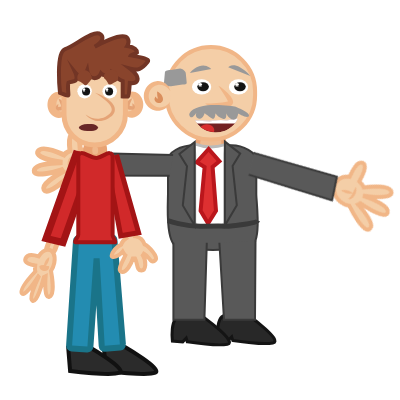
t = 0.00 s
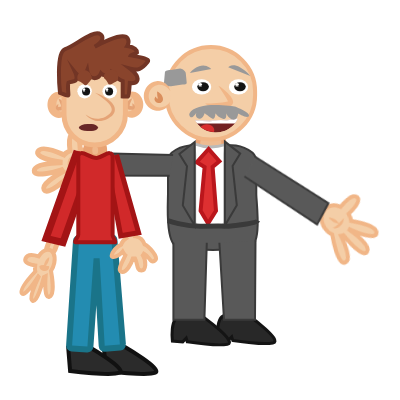
t = 1.36 s
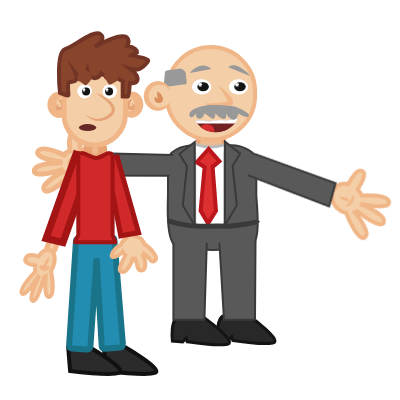
t = 2.68 s
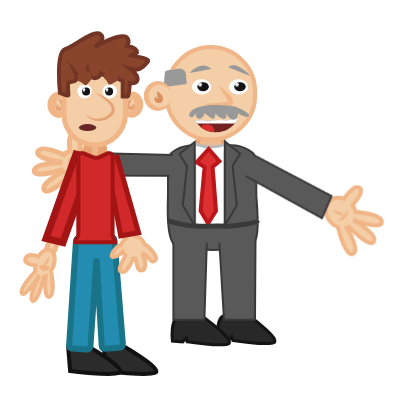
t = 3.98 s
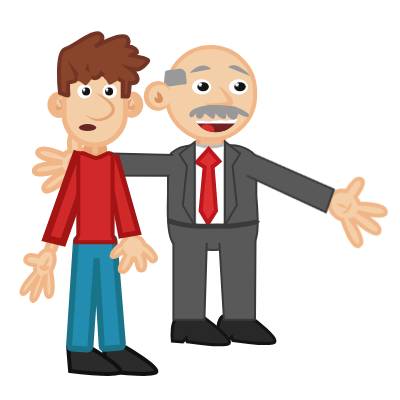
t = 5.36 s
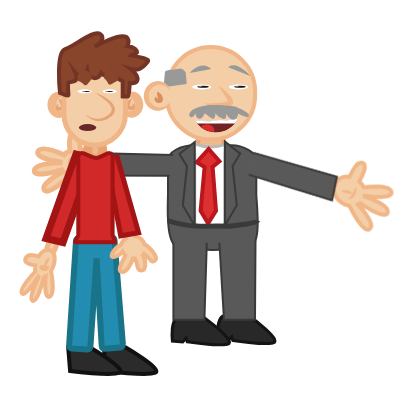
t = 6.00 s

The animated SVG that drew these frames (rendered in a browser with its animation timeline set to each time). Animation: 9 CSS @keyframes rules; one cycle of 8.00 s, repeats indefinitely.

<svg width="400" height="400" xmlns="http://www.w3.org/2000/svg" xmlns:xlink="http://www.w3.org/1999/xlink">
 <style type="text/css">.st0{fill:#F2F3F4;}
	.st1{fill:#BFD3C9;stroke:#91BCA6;stroke-width:6;stroke-miterlimit:10;}
	.st2{fill:#8C8B98;stroke:#77768C;stroke-width:7;stroke-miterlimit:10;}
	.st3{fill:#C9E3E8;stroke:#9DD1DE;stroke-width:6;stroke-miterlimit:10;}
	.st4{fill:#FEFEFD;}
	.st5{fill:#C0784C;stroke:#AA5B30;stroke-width:4;stroke-miterlimit:10;}
	.st6{fill:none;stroke:#4F4D52;stroke-width:11;stroke-miterlimit:10;}
	.st7{fill:#F9F9F9;}
	.st8{fill:#B0D8DD;stroke:#86C2CC;stroke-width:4;stroke-miterlimit:10;}
	.st9{fill:#EEBB91;stroke:#E9A475;stroke-width:3;stroke-miterlimit:10;}
	.st10{fill:#F4CEA7;stroke:#F1B687;stroke-width:3;stroke-miterlimit:10;}
	.st11{fill:#544544;stroke:#423434;stroke-width:4;stroke-miterlimit:10;}
	.st12{fill:#1D8484;stroke:#18706D;stroke-width:4;stroke-miterlimit:10;}
	.st13{fill:#969E9C;}
	.st14{fill:#124745;stroke:#0D2D2B;stroke-width:4;stroke-miterlimit:10;}
	.st15{fill:#212121;}
	.st16{fill:#9F5A37;stroke:#844428;stroke-width:4;stroke-miterlimit:10;}
	.st17{fill:#4A5055;stroke:#393E42;stroke-width:6;stroke-miterlimit:10;}
	.st18{fill:#969E9C;stroke:#7A7A7A;stroke-width:3;stroke-miterlimit:10;}
	.st19{fill:#303030;stroke:#212121;stroke-width:3;stroke-miterlimit:10;}
	.st20{fill:#DBAD2C;stroke:#BF921F;stroke-width:4;stroke-miterlimit:10;}
	.st21{fill:#AD3431;stroke:#892121;stroke-width:4;stroke-miterlimit:10;}
	.st22{fill:#7C4B31;stroke:#6C3B24;stroke-width:4;stroke-miterlimit:10;}
	.st23{fill:#28719A;stroke:#1D5A87;stroke-width:4;stroke-miterlimit:10;}
	.st24{fill:#185666;stroke:#134E51;stroke-width:4;stroke-miterlimit:10;}
	.st25{fill:#E4E1DF;stroke:#B7B7B7;stroke-width:5;stroke-miterlimit:10;}
	.st26{fill:#BCB0A4;stroke:#92867A;stroke-width:3;stroke-miterlimit:10;}
	.st27{fill:#EEBB91;stroke:#E9A475;stroke-width:5;stroke-miterlimit:10;}
	.st28{fill:#F4CEA7;stroke:#F1B687;stroke-width:4;stroke-miterlimit:10;}
	.st29{fill:#F4CEA7;}
	.st30{fill:#F1B687;}
	.st31{fill:#999999;}
	.st32{fill:#DB8F5D;}
	.st33{fill:#595959;stroke:#3A3A3A;stroke-width:2;stroke-miterlimit:10;}
	.st34{fill:#FFFFFF;stroke:#BABABA;stroke-width:3;stroke-miterlimit:10;}
	.st35{fill:#DD3031;stroke:#BA161C;stroke-width:4;stroke-miterlimit:10;}
	.st36{fill:none;stroke:#3A3A3A;stroke-width:5;stroke-miterlimit:10;}
	.st37{fill:#282828;stroke:#141414;stroke-width:3;stroke-miterlimit:10;}
	.st38{display:none;}
	.st39{display:inline;}
	.st40{fill:#F4CEA7;stroke:#F1B687;stroke-width:5;stroke-miterlimit:10;}
	.st41{display:inline;fill:#595959;stroke:#3A3A3A;stroke-width:5;stroke-miterlimit:10;}
	.st42{clip-path:url(#SVGID_2_);fill:#722021;}
	.st43{clip-path:url(#SVGID_4_);fill:#D82D2E;}
	.st44{clip-path:url(#SVGID_6_);fill:#FFFFFF;}
	.st45{clip-path:url(#SVGID_8_);fill:#722021;}
	.st46{clip-path:url(#SVGID_10_);fill:#D82D2E;}
	.st47{clip-path:url(#SVGID_12_);fill:#FFFFFF;}
	.st48{fill:#FFFFFF;}
	.st49{fill:#141414;}
	.st50{fill:#2B2B2B;stroke:#111111;stroke-width:4;stroke-miterlimit:10;}
	.st51{fill:#238CB1;stroke:#1A7489;stroke-width:6;stroke-miterlimit:10;}
	.st52{fill:#D1292A;stroke:#A31415;stroke-width:7;stroke-miterlimit:10;}
	.st53{fill:#D1292A;stroke:#A31415;stroke-width:5;stroke-miterlimit:10;}
	.st54{fill:#E5A376;}
	.st55{fill:#EFB88C;stroke:#E9A373;stroke-width:9;stroke-miterlimit:10;}
	.st56{fill:#89442C;stroke:#723525;stroke-width:4;stroke-miterlimit:10;}
	.st57{clip-path:url(#SVGID_14_);fill:#682727;}
	.st58{clip-path:url(#SVGID_16_);fill:#FFFFFF;}
	.st59{clip-path:url(#SVGID_18_);fill:#B21E22;}
	.st60{fill:#D1292A;stroke:#A31415;stroke-width:4;stroke-miterlimit:10;}
	.st61{display:none;fill:#F4CEA7;stroke:#F1B687;stroke-width:7;stroke-miterlimit:10;}
	.st62{display:none;fill:#D1292A;stroke:#A31415;stroke-width:10;stroke-miterlimit:10;}
	.st63{fill:#89442C;}
	.st64{fill:#682727;}
	    #back{
    animation : slide 8s ease-in-out
    }
    @keyframes slide{
    0%{
    transform : translateX(0)
    }
    100%{
    transform : translateX(-400px)
    }
    }
    /*#closed_mouth2{
    animation : zoom1 linear 8s infinite
    }
    @keyframes zoom1{
    0%,20%{
    visibility : hidden
    }
    21%,30%{
    visibility : visible
    }
    41%,50%{
    visible : hidden
    }
    51%,60%{
    visible : visible
    }
    61%,100%{
    visibility : hidden
    }
    }
    #closed_mouth1{
    animation : zoom2 linear 8s infinite
    }
    @keyframes zoom2{
    0%,52%{
    visibility : hidden
    }
    62%,75%{
    visibility : visible
    }
    76%,89%{
    visibility : hidden
    }
    90%,100%{
    visibility : visible
    }
    }*/
    #closed_mouth1{
    animation : talk linear 8s infinite;
    
    }
    @keyframes talk{
    0%,10%{
    visibility : hidden
    }
    12%,15%{
    visibility : visible;
    
    }
    16%,18%{
     visibility : hidden;
    
    }
    20%,22%{
     visibility : visible;
    
    }
    24%,26%{
     visibility : hidden;
     
    }
    28%,30%{
     visibility : visible;
    
    }
    32%,34%{
    visibility : hidden;
    
    }
    36%,38%{
     visibility : visible;
    
    }
    40%,42%{
    visibility : hidden;
    
    }
     44%,46%{
    visibility : visible;
    
    }
     48%,50%{
    visibility : hidden;
    
    }
    52%,54%{
    visibility : visible;
    
    }
    56%,58%{
    visibility : hidden;
    
    }
    60%,62%{
    visibility : visible;
    
    }
    64%,100%{
    visibility : hidden;
    
    }
    }
    #closed_mouth{
    animation : fade 8s linear infinite
    }
    @keyframes fade{
    0%,20%{
    visibility : visible
    }
    22%,100%{
    visibility : hidden
    }
    }
    #closed_mouth2{
   
    }
    #mouth2{
    animation : tomove 8s linear infinite
    }
    @keyframes tomove{
    0%,3%{
    visibility : visible
    }
    9%,12%{
    visibility : hidden
    }
    15%,18%{
    visibility : visible
    }
    21%,24%{
    visibility : hidden
    }
    27%,31%{
    visibility : visible
    }
    34%,37%{
    visibility : hidden
    }
    40%,43%{
    visibility : visible
    }
    46%,49%{
    visibility : hidden
    }
    52%,55%{
    visibility : visible
    }
    58%,61%{
    visibility : hidden
    }
    64%,67%{
    visibility : visible
    }
    70%,73%{
    visibility : hidden
    }
    76%,79%{
    visibility : visible
    }
    82%,100%{
    visibility : hidden
    }
    }
    #left-arm{
    animation : wave1 1.5s linear alternate infinite;
    transform-origin:0% 0%;
    transform-box:fill-box;
    }
    @keyframes wave1{
      0%{transform:translateY(2px) rotateZ(-30deg)}
       100%{transform:translateY(2px) rotateZ(-12deg)}
    
   
    }
    #left-arm-up{
    animation : point1 8s ease-in-out infinite;
    }
    @keyframes point1{
    0%,100%{
    visibility : hidden
    }
    
    }
    #eyes_2,#eyes1{
    animation : blink 8s linear infinite;
    
    }
    #eyes3,#eyes4{
    animation : blink 8s linear infinite;
    
    }
     @keyframes blink{
    0%,5%{
    visibility : visible
    }
    8%,12%{
     visibility : hidden
    }
    
    16%,70%{
    visibility : visible
    }
    73%,77%{
    visibility : hidden
    }
    80%,100%{
    visibility : visible
    }
    }</style>
 <g>
  <title>Layer 1</title>
  <g id="boss">
   <path id="svg_116" d="m216.4,150.5l-11.1,0c-4.2,0 -7.6,-3.4 -7.6,-7.6l0,0c0,-4.2 3.4,-7.6 7.6,-7.6l11.1,0c4.2,0 7.6,3.4 7.6,7.6l0,0c0,4.2 -3.4,7.6 -7.6,7.6z" class="st27"/>
   <path id="svg_117" d="m210.9,139.6l0,0c-24.3,0 -44.2,-19.9 -44.2,-44.2l0,-4.1c0,-24.3 19.9,-44.2 44.2,-44.2l0,0c24.3,0 44.2,19.9 44.2,44.2l0,4.1c0,24.3 -19.9,44.2 -44.2,44.2z" class="st28"/>
   <g id="svg_118">
    <path id="svg_119" d="m218.4,85.7c0,0 15.9,15.3 11.5,17.7c-4.4,2.3 -23,1.6 -24.6,0" class="st29"/>
    <path id="svg_120" d="m218.4,85.7c3.5,2 6.7,4.6 9.5,7.5c1.4,1.5 2.8,3 3.9,5c0.3,0.5 0.6,1 0.8,1.6s0.5,1.3 0.5,2.3c0,0.3 0,0.5 -0.1,0.8s-0.2,0.6 -0.3,0.9c-0.3,0.6 -0.8,1.2 -1.3,1.6c-0.1,0.1 -0.3,0.2 -0.4,0.3l-0.3,0.1c-0.2,0.1 -0.3,0.2 -0.5,0.2c-0.3,0.1 -0.6,0.2 -0.9,0.3c-2.3,0.6 -4.3,0.8 -6.4,0.8c-2,0 -4.1,0 -6.1,-0.3c-2,-0.2 -4,-0.5 -6,-1c-1,-0.3 -2,-0.5 -2.9,-0.9s-2,-0.7 -2.7,-1.5c0.5,0.2 1,0.2 1.4,0.2c0.5,0 1,0 1.5,0l2.9,-0.2l5.8,-0.5c1.9,-0.2 3.8,-0.3 5.7,-0.5c0.9,-0.1 1.9,-0.2 2.8,-0.4c0.9,-0.1 1.8,-0.3 2.5,-0.5c0.2,0 0.3,-0.1 0.5,-0.2c0.1,0 0.1,-0.1 0.2,-0.1l0.1,0l-0.1,0c-0.1,0.1 -0.3,0.3 -0.4,0.5c0,0.1 -0.1,0.2 -0.1,0.2s0,0 0,0.1c0,0 0,-0.3 -0.1,-0.6c-0.1,-0.3 -0.3,-0.7 -0.4,-1.1c-0.7,-1.5 -1.8,-3.1 -2.8,-4.7c-1.9,-3.2 -4.2,-6.4 -6.3,-9.9z" class="st30"/>
   </g>
   <path id="svg_121" d="m182.5,84.5l-11.5,1.7c-2.4,0 -7.1,-0.8 -7.1,-2.7l1,-11c0,-1.9 3.8,-2.5 6.1,-2.5l9.1,-1.4c2.4,0 5.7,2.9 5.7,4.8l0.9,9c0.1,1.9 -1.8,2.1 -4.2,2.1z" class="st31"/>
   <g id="svg_122">
    <g id="svg_123">
     <g id="svg_124">
      <path id="svg_125" d="m170.4,91.2c-1.9,-4.8 -6.4,-8.1 -11.7,-8.1c-7,0 -12.6,5.8 -12.6,13s5.6,13 12.6,13c4.9,0 9.1,-2.9 11.2,-7.1" class="st29"/>
      <path id="svg_126" d="m170.4,91.2c-1.6,-2.5 -3.7,-4.4 -6.1,-5.4c-2.4,-1 -5,-1.2 -7.4,-0.6c-2.3,0.6 -4.4,2 -5.8,3.9c-1.4,1.9 -2.3,4.2 -2.4,6.5c-0.3,4.7 2.7,9.5 7.3,11.1c2.3,0.9 4.9,0.9 7.4,0.1s4.8,-2.5 6.6,-4.9c-0.4,1.4 -1.1,2.8 -2,4s-2.1,2.3 -3.5,3.1c-2.8,1.6 -6.2,2.2 -9.5,1.5s-6.3,-2.7 -8.3,-5.5c-1,-1.4 -1.8,-2.9 -2.3,-4.6c-0.5,-1.6 -0.7,-3.4 -0.6,-5.1c0.1,-3.4 1.5,-6.8 3.7,-9.4s5.4,-4.3 8.8,-4.7c3.3,-0.5 6.7,0.4 9.3,2.3c2.4,2.1 4.2,4.8 4.8,7.7z" class="st30"/>
     </g>
     <g id="svg_127">
      <path id="svg_128" d="m157.1,91.5c1.7,0.6 2.9,1.6 3.9,2.8c0.5,0.6 1,1.3 1.3,2.1c0.4,0.8 0.7,1.6 0.7,2.9c0,0.7 -0.2,1.6 -0.9,2.5c-0.4,0.4 -0.9,0.8 -1.3,1c-0.3,0.1 -0.4,0.2 -0.7,0.2c-0.2,0.1 -0.4,0.1 -0.6,0.1c-0.2,0 -0.4,0 -0.5,0l-0.4,-0.1c-0.3,0 -0.5,-0.1 -0.8,-0.1c-0.3,-0.1 -0.5,-0.2 -0.8,-0.3c-0.3,-0.1 -0.5,-0.3 -0.8,-0.4c-0.3,-0.2 -0.5,-0.4 -0.7,-0.6c-0.2,-0.3 -0.4,-0.5 -0.6,-0.8c-0.3,-0.6 -0.4,-1.2 -0.4,-1.7s0.1,-1 0.4,-1.4c0.2,-0.4 0.5,-0.8 0.8,-1.1c0.4,0.8 0.7,1.5 1.2,1.8s0.7,0.2 1,0.2c0.1,0 0.1,0 0.2,-0.1c0.1,0 0.2,0 0.3,-0.1c0.1,0 0.2,-0.1 0.3,-0.1l0.2,0l0,0c0,0 0,0 -0.1,0c0,0 0,0 -0.1,0s-0.3,0.2 -0.5,0.3c-0.3,0.4 -0.3,0.6 -0.3,0.5s-0.1,-0.7 -0.2,-1.3l-0.4,-1.9c0,-1.2 -0.2,-2.6 -0.2,-4.4z" class="st32"/>
     </g>
    </g>
   </g>
   <g id="svg_129">
    <path id="svg_130" d="m248.2,247.3c0,0 -23.3,2.6 -35.4,2.6s-33.4,-2.6 -33.4,-2.6c-14.7,0 -11.4,-45.3 -11.4,-53.7l0,-33.1c0,-8.4 12.1,-15.2 26.8,-15.2c4.8,0 9.4,2.4 14.2,2.4c6.8,0 13.7,-2.4 20.5,-2.4c1.6,-0.1 10.5,-0.3 18.9,4.5c4.9,2.8 7.9,6.6 7.9,10.8l0,33.1c-0.1,8.3 6.6,53.6 -8.1,53.6z" class="st33"/>
    <path id="svg_131" d="m220.5,225.6l-21.5,0c-2.4,0 -4.3,-1.9 -4.3,-4.2l0,-67.4c0,-2.3 -1.8,-9.9 0.6,-9.9c3,1.1 8.9,2.7 14.7,2.9c6.1,0.2 12,-1.4 15.2,-2.4c0.5,0.7 0,3 0,4.5c0,1.7 -0.3,3.8 -0.3,4.9l0,67.5c0,2.2 -2,4.1 -4.4,4.1z" class="st34"/>
    <polygon id="svg_132" points="208.60000610351562,149 196.6999969482422,162.20001220703125 204.60000610351562,167.10000610351562 200.60000610351562,210.79998779296875 208.10000610351562,223.39999389648438 216,210.79998779296875 212.60000610351562,166.89999389648438 219.39999389648438,161.29998779296875 " class="st35"/>
    <polygon id="svg_133" points="194.6999969482422,142 179.39999389648438,154 187,166.29998779296875 182.8000030517578,205.39999389648438 194.6999969482422,225.60000610351562 " class="st33"/>
    <polygon id="svg_134" points="224.89999389648438,141.60000610351562 240.1999969482422,153.60000610351562 232.60000610351562,166 236.8000030517578,205.29998779296875 224.89999389648438,225.60000610351562 " class="st33"/>
    <path id="svg_135" d="m168,220.6c0,0 16.4,6.1 34.5,5.6s26.1,0 26.1,0s27.8,-2.4 29.2,-5.6" class="st36"/>
   </g>
   <path id="svg_136" d="m249.7,316.2c0,0 33.9,24.8 23.2,26.7s-40.1,-2.5 -40.1,-2.5l-1.1,-3.6l-3.5,3.7l-10.3,-0.9c0,0 -2.8,-23.9 7.9,-24.4s23.9,1 23.9,1z" class="st37"/>
   <path id="svg_137" d="m204.2,317.6c0,0 33.9,24.8 23.2,26.7c-10.7,1.9 -40.1,-2.5 -40.1,-2.5l-1.1,-3.6l-3.5,3.7l-10.3,-0.9c0,0 -2.8,-23.9 7.9,-24.4c10.7,-0.5 23.9,1 23.9,1z" class="st37"/>
   <polyline id="svg_138" points="206.8000030517578,242.70001220703125 204.39999389648438,319.79998779296875 173.39999389648438,319.79998779296875 173.39999389648438,242.70001220703125 " class="st33"/>
   <g id="svg_139">
    <polyline id="svg_140" points="255.5,240.60000610351562 255,319.79998779296875 224,319.79998779296875 219.39999389648438,242.70001220703125 " class="st33"/>
   </g>
   <g id="left-arm">
    <g id="svg_141">
     <path id="svg_142" d="m341.8,277.2c5.2,-4.5 -6,-18.7 -11.8,-25.4c0.2,-0.2 0.3,-0.4 0.5,-0.6c7.1,5.6 22.3,16.7 24.9,10.1c2.6,-6.5 -13.8,-14.5 -21.7,-17.9c0.3,-2.4 0,-4.9 -0.8,-7.4c5.7,-3.2 15.4,-9.6 12.2,-14.3c-3.3,-4.9 -13.5,1.9 -18.3,5.5c-3.8,-3 -8.7,-4.2 -13.1,-2.6c-7.2,2.6 -10.5,11.4 -7.3,19.8c1.2,3.2 3.2,5.9 5.7,7.8c-0.4,5 -1.9,31.6 6.2,30.2c6.7,-1.1 3.9,-18.1 2,-26.9c0.8,0.1 1.7,0 2.5,-0.1c3.6,7.5 13.4,26.6 19,21.8z" class="st28"/>
     <g id="svg_143">
      <path id="svg_144" d="m327.4,239.1c-0.4,1.4 -1.1,2.6 -1.9,3.7c-0.9,1.1 -1.9,2 -3.1,2.8s-2.6,1.3 -4.1,1.4s-3.2,-0.4 -4,-1.6c1.5,0 2.5,-0.2 3.6,-0.7c1,-0.4 2,-1 3,-1.6l3.1,-2c1,-0.7 2.1,-1.4 3.4,-2z" class="st30"/>
     </g>
     <g id="svg_145">
      <path id="svg_146" d="m312.7,234.7c1.1,0.2 2.1,0.7 2.9,1.2c0.9,0.5 1.6,1.2 2.4,1.8c0.7,0.7 1.3,1.5 1.9,2.3c0.5,0.9 1,1.8 1.3,2.9c-1.1,-0.2 -2.1,-0.7 -2.9,-1.2c-0.9,-0.5 -1.6,-1.2 -2.3,-1.8c-0.7,-0.7 -1.3,-1.5 -1.9,-2.3c-0.7,-0.8 -1.2,-1.7 -1.4,-2.9z" class="st30"/>
     </g>
    </g>
    <polyline id="svg_147" points="255.60000610351562,158.39999389648438 315.79998779296875,220.70001220703125 299.79998779296875,238.79998779296875 240.5,174.89999389648438 " class="st33"/>
   </g>
   <g id="left-arm-up">
    <g id="svg_148">
     <path id="svg_149" d="m397.4,191.3c0.9,-6.8 -16.8,-10.1 -25.6,-11.3c0,-0.3 0,-0.5 0,-0.8c9,-0.5 27.8,-2.1 25.4,-8.8c-2.3,-6.6 -19.9,-1.8 -28.1,0.8c-1.4,-2 -3.2,-3.7 -5.5,-5c2.2,-6.2 5.3,-17.4 -0.2,-18.8c-5.7,-1.5 -8.9,10.3 -10.1,16.2c-4.8,0.2 -9.3,2.6 -11.6,6.7c-3.7,6.7 -0.4,15.5 7.6,19.7c3,1.6 6.3,2.3 9.4,2.1c3,4 19.4,25 24.6,18.6c4.3,-5.2 -9,-16.2 -16.2,-21.5c0.7,-0.5 1.3,-1.1 1.8,-1.7c7.5,3.2 27.4,11.1 28.5,3.8z" class="st28"/>
     <g id="svg_150">
      <path id="svg_151" d="m361.4,172.2c0.6,1.3 0.9,2.7 1,4c0,1.4 -0.1,2.8 -0.5,4.1c-0.4,1.4 -1.1,2.7 -2.2,3.8c-1.1,1.1 -2.7,1.8 -4.1,1.4c1.1,-1 1.7,-1.8 2.2,-2.9c0.5,-1 0.8,-2.1 1.2,-3.2l1,-3.5c0.5,-1.2 0.9,-2.4 1.4,-3.7z" class="st30"/>
     </g>
     <g id="svg_152">
      <path id="svg_153" d="m347.5,178.5c1,-0.6 2,-0.9 3,-1c1,-0.2 2,-0.2 3,-0.2c1,0.1 2,0.3 2.9,0.5c1,0.3 1.9,0.7 2.9,1.3c-1,0.6 -2,0.9 -3,1c-1,0.2 -2,0.2 -2.9,0.2c-1,-0.1 -2,-0.3 -2.9,-0.5c-1.1,-0.2 -2.1,-0.5 -3,-1.3z" class="st30"/>
     </g>
    </g>
    <polyline id="svg_154" points="254.3000030517578,158.79998779296875 340.6000061035156,166 340.5,190.10000610351562 253.8000030517578,181.10000610351562 " class="st33"/>
   </g>
   <g class="st38" id="right-arm1_1_">
    <g id="svg_155" class="st39">
     <path id="svg_156" d="m-2.4,108.8c3.3,-7.5 25.1,-0.8 35.6,3c0.2,-0.3 0.3,-0.5 0.5,-0.8c-9.7,-5.6 -29.3,-17.9 -22.4,-23.4c6.9,-5.4 23.2,9.5 30.5,16.8c2.8,-1.2 5.9,-1.9 9.3,-2c1.6,-7.5 5.5,-20.6 12.4,-19c7.3,1.7 3.2,15.6 0.8,22.2c5.2,3 8.6,7.9 8.4,13.4c-0.2,9 -9.7,16 -21.1,15.8c-4.4,-0.1 -8.5,-1.2 -11.8,-3.2c-5.9,2.4 -37.6,14.5 -39.2,5c-1.3,-7.8 20.4,-11.4 31.9,-12.7c-0.4,-0.9 -0.7,-1.8 -0.9,-2.8c-10.4,-1 -37.5,-4.3 -34,-12.3z" class="st40"/>
     <g id="svg_157">
      <path id="svg_158" d="m49.7,109.7c0.2,2 0,3.6 -0.2,5.1s-0.6,2.8 -0.9,4.1l-1,3.5c-0.3,1.1 -0.6,2.3 -0.2,4.3c-1,0 -2,-0.5 -2.7,-1.1c-0.8,-0.7 -1.4,-1.6 -1.7,-2.6c-0.7,-2 -0.6,-4 -0.1,-5.7s1.3,-3.3 2.5,-4.6c1.1,-1.3 2.4,-2.5 4.3,-3z" class="st30"/>
     </g>
     <g id="svg_159">
      <path id="svg_160" d="m61,124.2c-1.6,0.6 -3,0.7 -4.3,0.6s-2.5,-0.4 -3.6,-0.9s-2.2,-1.2 -3.1,-2.1c-0.9,-0.9 -1.8,-2 -2.4,-3.7c1.6,-0.6 3,-0.7 4.3,-0.6s2.5,0.4 3.6,0.9s2.2,1.2 3.1,2.1c0.9,0.9 1.7,2 2.4,3.7z" class="st30"/>
     </g>
    </g>
    <polyline id="svg_161" points="176.8000030517578,156.79998779296875 76.69999694824219,115.20001220703125 61.20000076293945,139.89999389648438 162.8000030517578,179.89999389648438 " class="st41"/>
   </g>
   <g id="right-arm2_1_">
    <g id="svg_162">
     <path id="svg_163" d="m34.3,170.6c0.3,-6.4 17.4,-7.6 25.8,-7.9c0,-0.2 0.1,-0.5 0.1,-0.7c-8.3,-1.3 -25.4,-4.8 -22.1,-10.7c3.4,-5.9 18.9,0.4 26,3.6c1.6,-1.7 3.6,-3.1 6,-4.1c-0.9,-5.9 -1.8,-16.5 3.5,-17.3c5.6,-0.8 6.5,10.4 6.6,15.9c4.5,0.7 8.2,3.3 9.6,7.4c2.3,6.6 -2.4,14.4 -10.5,17.4c-3.1,1.2 -6.3,1.5 -9.1,1c-3.5,3.4 -22.4,21.1 -26.1,14.6c-3,-5.3 11.3,-14 18.9,-18.2c-0.5,-0.5 -1,-1.1 -1.4,-1.8c-7.6,2.5 -27.6,7.7 -27.3,0.8z" class="st40"/>
     <g id="svg_164">
      <path id="svg_165" d="m71.2,156.6c0.9,1.4 1.4,2.6 1.8,3.8c0.4,1.1 0.5,2.2 0.6,3.1c0.1,1 0.1,1.8 0,2.7c0,0.9 -0.2,1.8 0.5,3.5c-0.8,0.4 -1.7,0.4 -2.5,0.1s-1.6,-0.8 -2.2,-1.4c-1.1,-1.3 -1.7,-2.8 -1.8,-4.2c-0.1,-1.4 0.1,-2.8 0.6,-4.1c0.6,-1.4 1.5,-2.6 3,-3.5z" class="st30"/>
     </g>
     <g id="svg_166">
      <path id="svg_167" d="m83,164c-1,1.2 -2,1.8 -2.9,2.2c-1,0.4 -1.9,0.5 -2.8,0.5s-1.8,-0.3 -2.8,-0.8c-0.9,-0.5 -1.8,-1.2 -2.7,-2.5c1,-1.2 2,-1.8 2.9,-2.2c1,-0.4 1.9,-0.5 2.8,-0.5s1.8,0.3 2.8,0.8c0.9,0.5 1.8,1.2 2.7,2.5z" class="st30"/>
     </g>
    </g>
    <polyline id="svg_168" points="173.10000610351562,155.10000610351562 91.5999984741211,153.10000610351562 87.4000015258789,175.39999389648438 169.60000610351562,175.79998779296875 " class="st33"/>
   </g>
   <g id="mouth1">
    <g id="svg_169">
     <g id="svg_170">
      <defs transform="translate(0 -176)">
       <path d="m195.1,295.9c6,0.4 12.7,0.6 20.1,0.4c8.4,-0.3 16.1,-1 22.6,-1.9c-4.1,7.3 -13.2,11.9 -22.9,11.6c-14.3,-0.5 -19.8,-10.1 -19.8,-10.1z" id="SVGID_1_"/>
      </defs>
      <clipPath transform="translate(0 -176)" id="SVGID_2_">
       <use id="svg_171" xlink:href="#SVGID_1_"/>
      </clipPath>
      <path id="svg_172" d="m195.1,119.9c6,0.4 12.7,0.6 20.1,0.4c8.4,-0.3 16.1,-1 22.6,-1.9c-4.1,7.3 -13.2,11.9 -22.9,11.6c-14.3,-0.5 -19.8,-10.1 -19.8,-10.1z" class="st42"/>
     </g>
    </g>
    <g id="svg_173">
     <g id="svg_174">
      <defs transform="translate(0 -176)">
       <path d="m195.1,295.9c6,0.4 12.7,0.6 20.1,0.4c8.4,-0.3 16.1,-1 22.6,-1.9c-4.1,7.3 -13.2,11.9 -22.9,11.6c-14.3,-0.5 -19.8,-10.1 -19.8,-10.1z" id="SVGID_3_"/>
      </defs>
      <clipPath transform="translate(0 -176)" id="SVGID_4_">
       <use id="svg_175" xlink:href="#SVGID_3_"/>
      </clipPath>
      <ellipse id="svg_176" ry="4.9" rx="7.5" cy="128.5" cx="210.3" class="st43"/>
     </g>
    </g>
    <g id="svg_177">
     <g id="svg_178">
      <defs transform="translate(0 -176)">
       <path d="m195.1,295.9c6,0.4 12.7,0.6 20.1,0.4c8.4,-0.3 16.1,-1 22.6,-1.9c-4.1,7.3 -13.2,11.9 -22.9,11.6c-14.3,-0.5 -19.8,-10.1 -19.8,-10.1z" id="SVGID_5_"/>
      </defs>
      <clipPath transform="translate(0 -176)" id="SVGID_6_">
       <use id="svg_179" xlink:href="#SVGID_5_"/>
      </clipPath>
      <path id="svg_180" d="m238.2,122.4l-42.9,0c-1.3,0 -2.4,-1.1 -2.4,-2.4l0,0c0,-1.3 1.1,-2.4 2.4,-2.4l42.9,0c1.3,0 2.4,1.1 2.4,2.4l0,0c0,1.3 -1.1,2.4 -2.4,2.4z" class="st44"/>
     </g>
    </g>
   </g>
   <g id="mouth2">
    <g id="svg_181">
     <g id="svg_182">
      <defs transform="translate(0 -176)">
       <path d="m195.2,296.6c6,0.5 12.7,0.7 20.1,0.5c8.4,-0.4 16.1,-1.2 22.6,-2.3c-4.1,8.7 -13.2,14.2 -22.9,13.8c-14.2,-0.5 -19.8,-12 -19.8,-12z" id="SVGID_7_"/>
      </defs>
      <clipPath transform="translate(0 -176)" id="SVGID_8_">
       <use id="svg_183" xlink:href="#SVGID_7_"/>
      </clipPath>
      <path id="svg_184" d="m195.2,120.6c6,0.5 12.7,0.7 20.1,0.5c8.4,-0.4 16.1,-1.2 22.6,-2.3c-4.1,8.7 -13.2,14.2 -22.9,13.8c-14.2,-0.5 -19.8,-12 -19.8,-12z" class="st45"/>
     </g>
    </g>
    <g id="svg_185">
     <g id="svg_186">
      <defs transform="translate(0 -176)">
       <path d="m194.2,295.8c6,0.5 12.7,0.7 20.1,0.5c8.4,-0.4 16.1,-1.2 22.6,-2.3c-4.1,8.8 -13.2,14.3 -22.9,14c-14.2,-0.7 -19.8,-12.2 -19.8,-12.2z" id="SVGID_9_"/>
      </defs>
      <clipPath transform="translate(0 -176)" id="SVGID_10_">
       <use id="svg_187" xlink:href="#SVGID_9_"/>
      </clipPath>
      <ellipse id="svg_188" ry="5.9" rx="7.5" cy="130.1" cx="206.8" class="st46"/>
     </g>
    </g>
    <g id="svg_189">
     <g id="svg_190">
      <defs transform="translate(0 -176)">
       <path d="m195.2,296.6c6,0.5 12.7,0.7 20.1,0.5c8.4,-0.4 16.1,-1.2 22.6,-2.3c-4.1,8.7 -13.2,14.2 -22.9,13.8c-14.2,-0.5 -19.8,-12 -19.8,-12z" id="SVGID_11_"/>
      </defs>
      <clipPath transform="translate(0 -176)" id="SVGID_12_">
       <use id="svg_191" xlink:href="#SVGID_11_"/>
      </clipPath>
      <path id="svg_192" d="m238.3,123.6l-42.9,0c-1.3,0 -2.4,-1.3 -2.4,-2.9l0,0c0,-1.6 1.1,-2.9 2.4,-2.9l42.9,0c1.3,0 2.4,1.3 2.4,2.9l0,0c0.1,1.6 -1,2.9 -2.4,2.9z" class="st47"/>
     </g>
    </g>
   </g>
   <path id="svg_193" d="m234.9,106.5c0,0 15,5.7 14.1,9.3c-0.9,3.6 -10.9,-2.3 -10.9,-2.3s-0.2,6.6 -5,6.1c-4.6,-0.5 -7,-6.3 -7,-6.3s1.4,7 -3.3,5.5c-4.7,-1.4 -7.4,-5.5 -7.4,-5.5s0.1,8.1 -4.2,4.8s-6.6,-4.8 -6.6,-4.8s-2,7.1 -6.2,5.1s-1.8,-6 -1.8,-6s-4.9,7.9 -7,3.7c-2.2,-4.1 5.5,-9.7 17.9,-10.9c12.4,-1.1 27.4,1.3 27.4,1.3z" class="st31"/>
   <g id="eyes1">
    <g id="svg_194">
     <ellipse id="svg_195" ry="7.6" rx="9.6" cy="86.9" cx="238.5" class="st48"/>
    </g>
    <g id="svg_196">
     <ellipse id="svg_197" ry="7.6" rx="9.6" cy="86.9" cx="201.6" class="st48"/>
    </g>
   </g>
   <g id="eyes1-closed">
    <g id="svg_198">
     <ellipse id="svg_199" ry="2.5" rx="9.6" cy="86.9" cx="238.5" class="st48"/>
    </g>
    <g id="svg_200">
     <ellipse id="svg_201" ry="2.5" rx="9.6" cy="86.9" cx="201.6" class="st48"/>
    </g>
   </g>
   <g id="eyes_2">
    <g id="svg_202">
     <ellipse id="svg_203" ry="4.5" rx="5.7" cy="86.7" cx="240" class="st49"/>
     <ellipse id="svg_204" ry="1.5" rx="1.9" cy="84.6" cx="237" class="st48"/>
    </g>
    <g id="svg_205">
     <ellipse id="svg_206" ry="4.5" rx="5.7" cy="86.7" cx="203.1" class="st49"/>
     <ellipse id="svg_207" ry="1.5" rx="1.9" cy="84.6" cx="200.2" class="st48"/>
    </g>
   </g>
   <g id="eyes_2-closed">
    <g id="svg_208">
     <ellipse id="svg_209" ry="1" rx="5.7" cy="86.7" cx="240" class="st49"/>
     <ellipse id="svg_210" ry="0.3" rx="1.9" cy="86.2" cx="237" class="st48"/>
    </g>
    <g id="svg_211">
     <ellipse id="svg_212" ry="1" rx="5.7" cy="86.7" cx="203.1" class="st49"/>
     <ellipse id="svg_213" ry="0.3" rx="1.9" cy="86.2" cx="200.2" class="st48"/>
    </g>
   </g>
   <path id="svg_214" d="m250.3,76l-22.1,-8.8c0,0 4,-4.5 11.7,0s10.4,8.8 10.4,8.8z" class="st31"/>
   <path id="svg_215" d="m189.9,73l21.4,-4c0,0 -5,-5.6 -12.2,-2.8s-9.2,6.8 -9.2,6.8z" class="st31"/>
  </g>
  <g id="Jack">
   <g id="svg_216">
    <path id="svg_217" d="m123.7,346.2c0,0 39.7,22.9 31.5,26.5s-49.4,-1.8 -49.4,-1.8l-1.9,-23.3l19.8,-1.4z" class="st50"/>
    <path id="svg_218" d="m88,346.2c0,0 39.7,22.9 31.5,26.5s-49.4,-1.7 -49.4,-1.7l-1.9,-23.3l19.8,-1.5z" class="st50"/>
    <path id="svg_219" d="m111.1,237l-15.1,1.2c-0.7,0.1 -1.3,0.3 -1.8,0.8l-14.9,-1c-1.7,-0.1 -3.2,1.2 -3.3,2.8l-6.9,104.6c-0.1,1.7 1.2,3.1 2.9,3.2l15.1,1c1.7,0.1 3.2,-1.2 3.3,-2.8l6.2,-88.4l5.1,87.6c0.1,1.7 1.6,2.9 3.3,2.8l15.1,-1.2c1.7,-0.1 3,-1.6 2.8,-3.3l-8.5,-104.5c-0.2,-1.7 -1.6,-3 -3.3,-2.8z" class="st51"/>
   </g>
   <g id="svg_220">
    <g id="svg_221">
     <path id="svg_222" d="m54.8,250l3.5,-9.9c0.7,-1.9 -0.6,-3.9 -2.8,-4.4l0,0c-2.2,-0.5 -4.6,0.6 -5.2,2.5l-3.5,9.9c-0.7,1.9 0.6,3.9 2.8,4.4l0,0c2.2,0.5 4.5,-0.6 5.2,-2.5z" class="st40"/>
     <g id="svg_223">
      <path id="svg_224" d="m32.6,300.8c-4,-1.7 2.5,-16.8 6,-24c-0.1,-0.1 -0.3,-0.2 -0.4,-0.3c-4.4,6.9 -14,20.9 -16.4,16.7c-2.4,-4.2 8.3,-16.2 13.5,-21.7c-0.4,-1.8 -0.4,-3.8 -0.1,-6.1c-4.2,-0.5 -11.5,-2.1 -9.7,-6.9c1.9,-5 9.5,-3.3 13.1,-2.1c2.4,-3.7 5.7,-6.3 8.9,-6.6c5.2,-0.5 8.3,5.3 6.8,13c-0.6,3 -1.7,5.8 -3.3,8.1c0.7,3.8 4.1,24.1 -1.7,25.9c-4.7,1.4 -4.2,-12.8 -3.7,-20.4c-0.6,0.3 -1.2,0.6 -1.7,0.8c-1.8,7 -7,25.4 -11.3,23.6z" class="st28"/>
      <g id="svg_225">
       <path id="svg_226" d="m39.4,265.9c1.5,-0.5 2.4,-0.6 3.3,-0.8c0.8,-0.1 1.5,-0.1 2,-0.1s0.8,0.2 1.4,0.5c0.6,0.3 1.4,0.5 3,0.7c0.3,1.5 -0.2,2.9 -1.3,3.8s-2.6,1.2 -3.9,1c-1.3,-0.2 -2.4,-0.8 -3.2,-1.6c-0.8,-0.9 -1.4,-2 -1.3,-3.5z" class="st30"/>
      </g>
      <g id="svg_227">
       <path id="svg_228" d="m49.2,257.3c0.1,1.1 0,2 -0.3,2.9c-0.2,0.9 -0.6,1.7 -1,2.5s-0.9,1.5 -1.6,2.2c-0.6,0.7 -1.3,1.3 -2.3,1.8c-0.1,-1.1 0,-2 0.3,-2.9c0.2,-0.9 0.6,-1.7 1,-2.5s1,-1.5 1.6,-2.2c0.6,-0.7 1.3,-1.3 2.3,-1.8z" class="st30"/>
      </g>
     </g>
    </g>
    <polyline id="svg_229" points="77.0999984741211,150.79998779296875 46,238.5 63,242.5 94.0999984741211,154.79998779296875 " class="st52"/>
   </g>
   <path id="svg_230" d="m144,253.7c-0.3,0.6 -0.7,1.1 -1.1,1.6c3.7,5.7 3.1,15.1 -1.4,15.2c-5,0.1 -3.5,-6.1 -6.5,-12.1c-0.7,0 -1.4,0 -2.1,0c-1.6,5.3 -6.4,14.5 -11.3,13.5c-5,-1 1.5,-11.3 3.8,-16.6c-1.1,-1.1 -2,-2.3 -2.7,-3.6c-2.7,3.8 -11.3,7.3 -11,3.8c0.4,-3.4 4.5,-8.7 9.5,-10.9c0.6,-2.7 2.5,-4.9 5,-6.4c-0.4,-0.5 -0.8,-1.1 -0.9,-1.9l-1.1,-6.4c-0.4,-2.2 1,-4.3 3.2,-4.8l2.9,-0.6c2.1,-0.5 4.2,0.9 4.6,3.1l1.1,6.4c0.1,0.8 0,1.7 -0.3,2.4c4.3,0.8 7.6,4 8.9,8c3.2,1.2 15.1,13.1 10.3,16.1c-5,3.4 -4.4,-3.5 -10.9,-6.8z" class="st28"/>
   <polyline id="svg_231" points="116.5,154.70001220703125 138.60000610351562,232.70001220703125 120.69999694824219,235.79998779296875 106.19999694824219,158.89999389648438 " class="st53"/>
   <g id="svg_232">
    <g id="svg_233">
     <g id="svg_234">
      <path id="svg_235" d="m67.2,98.8c-1.5,-2.7 -4,-4.5 -6.9,-4.5c-4.6,0 -8.3,4.5 -8.3,10.1s3.7,10.1 8.3,10.1c3.5,0 6.6,-2.6 7.8,-6.4" class="st29"/>
      <path id="svg_236" d="m67.2,98.8c-1.8,-1.3 -3.6,-2 -5.2,-1.9c-0.8,0 -1.4,0.2 -2,0.4c-0.6,0.3 -1,0.6 -1.4,1c-1.6,1.6 -2.4,4.2 -2.1,6.8c0.2,2.5 1.4,4.8 3.2,5.8c0.9,0.5 2.2,0.8 3.7,0.3c1.5,-0.4 3.2,-1.5 4.7,-3.1c0.3,2.2 -0.4,4.7 -2.1,6.7s-4.7,3.3 -7.7,3.1c-3.1,-0.2 -5.9,-2 -7.7,-4.2c-1.9,-2.2 -2.8,-5 -3.1,-7.7c-0.1,-1.4 0,-2.8 0.2,-4.1c0.3,-1.4 0.7,-2.7 1.4,-3.9c1.3,-2.5 3.5,-4.7 6.2,-5.7c2.8,-1.1 6,-0.8 8.3,0.7c2.3,1.2 3.5,3.5 3.6,5.8z" class="st30"/>
     </g>
     <g id="svg_237">
      <path id="svg_238" d="m58.4,98.5c1.8,0.7 3.3,1.8 4.5,3.3c0.6,0.7 1.2,1.5 1.6,2.6c0.2,0.5 0.4,1.1 0.4,1.9c0,0.7 -0.2,1.6 -0.7,2.4c-0.5,0.7 -1.3,1.2 -1.9,1.4c-0.6,0.2 -1.3,0.4 -1.7,0.4c-0.5,0 -1,0.1 -1.6,0s-1.2,-0.2 -2,-0.6c-0.4,-0.2 -0.7,-0.6 -0.9,-1s-0.3,-0.9 -0.3,-1.2c0,-0.8 0.3,-1.3 0.5,-1.8c0.6,-0.9 1.3,-1.5 2.1,-2c-0.1,1 -0.3,1.8 -0.2,2.6c0,0.4 0.1,0.7 0.2,0.8c0.1,0.1 0.1,-0.1 0.1,-0.2c0.1,-0.1 0.3,-0.1 0.6,-0.1c0.3,-0.1 0.6,-0.1 1,-0.2s0.6,-0.2 0.8,-0.3c0.2,-0.1 0.2,-0.1 0.2,-0.1s0,0.1 0,-0.1c0,-0.1 0,-0.4 -0.1,-0.7c-0.1,-0.6 -0.4,-1.3 -0.7,-2.1c-0.6,-1.6 -1.3,-3.2 -1.9,-5z" class="st54"/>
     </g>
    </g>
    <g id="svg_239">
     <g id="svg_240">
      <path id="svg_241" d="m123.5,98.8c1.5,-2.7 4,-4.5 6.9,-4.5c4.6,0 8.3,4.5 8.3,10.1s-3.7,10.1 -8.3,10.1c-3.5,0 -6.6,-2.6 -7.8,-6.4" class="st29"/>
      <path id="svg_242" d="m123.5,98.8c0.1,-2.2 1.3,-4.5 3.6,-6c2.2,-1.5 5.5,-1.8 8.3,-0.7c2.8,1.1 4.9,3.3 6.2,5.7c0.7,1.2 1.1,2.6 1.4,3.9c0.3,1.4 0.3,2.7 0.2,4.1c-0.2,2.8 -1.2,5.5 -3.1,7.7c-1.8,2.2 -4.6,4 -7.7,4.2c-3.1,0.3 -6,-1 -7.7,-3.1c-1.7,-2 -2.4,-4.4 -2.1,-6.7c1.6,1.6 3.2,2.7 4.7,3.1c1.5,0.4 2.8,0.2 3.7,-0.3c1.8,-1 2.9,-3.3 3.2,-5.8c0.2,-2.6 -0.5,-5.2 -2.1,-6.8c-0.4,-0.4 -0.9,-0.7 -1.4,-1c-0.6,-0.3 -1.2,-0.4 -2,-0.4c-1.6,0.1 -3.4,0.8 -5.2,2.1z" class="st30"/>
     </g>
     <g id="svg_243">
      <path id="svg_244" d="m132.3,97.9c-0.6,1.8 -1.3,3.4 -1.9,4.9c-0.3,0.7 -0.5,1.5 -0.7,2.1c-0.1,0.3 -0.1,0.6 -0.1,0.7c0,0.2 0,0.1 0,0.1s0,0 0.2,0.1s0.4,0.2 0.8,0.3c0.4,0.1 0.7,0.1 1,0.2c0.3,0 0.5,0.1 0.6,0.1c0,0 0,0.3 0.1,0.2c0.1,-0.1 0.2,-0.5 0.2,-0.8c0,-0.8 -0.1,-1.7 -0.2,-2.6c0.8,0.5 1.6,1.1 2.1,2c0.3,0.5 0.5,1 0.5,1.8c0,0.4 -0.1,0.8 -0.3,1.2c-0.2,0.4 -0.6,0.8 -0.9,1c-0.7,0.4 -1.4,0.6 -2,0.6c-0.6,0.1 -1.1,0.1 -1.6,0c-0.5,0 -1.1,-0.2 -1.7,-0.4c-0.6,-0.3 -1.3,-0.7 -1.9,-1.4c-0.5,-0.8 -0.7,-1.7 -0.7,-2.4c0,-0.7 0.2,-1.3 0.4,-1.9c0.4,-1.1 1,-1.9 1.6,-2.6c1.3,-1.3 2.7,-2.4 4.5,-3.2z" class="st54"/>
     </g>
    </g>
    <g id="svg_245">
     <path id="svg_246" d="m95.2,158.9l0,0c4.1,0 7.4,-3.3 7.4,-7.4l0,-2.2c0,-4.1 -3.3,-7.4 -7.4,-7.4l0,0c-4.1,0 -7.4,3.3 -7.4,7.4l0,2.2c0.1,4.1 3.4,7.4 7.4,7.4z" class="st55"/>
     <path id="svg_247" d="m94.7,145l0,0c16.9,0 30.7,-13.8 30.7,-30.7l0,-24.3c0,-16.9 -13.8,-30.7 -30.7,-30.7l0,0c-16.9,0 -30.7,13.8 -30.7,30.7l0,24.4c0,16.8 13.8,30.6 30.7,30.6z" class="st40"/>
     <g id="svg_248">
      <path id="svg_249" d="m95,92.7c2.4,0.8 4.7,1.8 7,2.9c2.2,1.2 4.4,2.5 6.5,4.1c1,0.8 2,1.7 2.9,2.6c0.9,1 1.7,2.1 2.4,3.3c0.7,1.2 1.1,2.7 1,4.3c0,1.6 -0.6,3.1 -1.5,4.3c-0.8,1.2 -1.9,2.2 -3,2.9c-1.1,0.7 -2.1,1.6 -3.4,2.1c-1.2,0.7 -2.5,1 -3.8,1.4l-2,0.4c-0.7,0.1 -1.3,0.1 -2,0.1c-2.7,0 -5.3,-0.7 -7.6,-1.9c-2.3,-1.2 -4.3,-2.8 -5.9,-4.8c4,3 8.8,4.7 13.4,4.3c1.2,-0.1 2.3,-0.4 3.4,-0.6c1.1,-0.4 2.2,-0.8 3.1,-1.4c1,-0.5 2,-1.2 2.9,-1.9c0.9,-0.7 1.7,-1.5 2.3,-2.3c1.3,-1.7 1.3,-3.6 0.4,-5.6s-2.6,-3.8 -4.3,-5.4c-3.4,-3.3 -7.6,-6.1 -11.8,-8.8z" class="st54"/>
     </g>
     <path id="svg_250" d="m65.1,49.2c9.6,-3 28.7,-20.3 35.4,-14.9c6.7,5.4 -5.8,12.5 -5.8,12.5s28.8,-16.6 33.1,-8.1c1.4,2.7 0.8,5.2 -0.6,7.3c7.4,1.2 10,3.3 9.8,6.9c0,0.2 -6.1,2.3 -6.2,2.5c6.2,1.3 19.6,2.9 16.9,6.3c-5.8,7.4 -10.1,9.1 -17.3,7.1c5.5,4.1 8.5,9.1 6.7,12.1c-1.1,1.9 -3.8,2.6 -7.3,2.2c-0.3,4.9 -0.9,13.2 -1.3,13.3c-0.5,0.2 -5.8,0 -5.8,0l0,-15.3c-1.1,-0.5 -2.2,-1 -3.2,-1.6c-3.7,-2.1 -6.7,-4.8 -8.6,-7.3c-1.4,1.9 -3.3,3.1 -5.4,3.1c-1.7,0 -3.2,-0.7 -4.5,-2c-1.3,3 -3.7,5 -6.5,5c-3.6,0 -6.6,-3.5 -7.3,-8.1c-1.3,3.3 -3.8,5.5 -6.6,5.5c-1.9,0 -3.7,-1 -5,-2.6c0.7,1.5 1,3.3 1,5.2c0,4.3 -5.4,2.8 -8.1,4.4c-1.4,4.2 0.6,12.8 -0.4,12.7c-2.5,-0.3 -8.1,-2.6 -8.1,-2.6s-4.5,-40.5 5.1,-43.6z" class="st56"/>
    </g>
   </g>
   <g id="svg_251" class="st38">
    <g id="svg_252" class="st39">
     <g id="svg_253">
      <defs transform="translate(0 -176)">
       <path d="m90.7,272.6c-4.3,-2 -10.3,-4.4 -17.7,-5.5c-7.2,-1.1 -13.3,-0.8 -17.8,-0.2c0.6,-1.6 3.2,-7.5 9.3,-10.3c2.8,-1.3 6.3,-1.9 10.7,-1.1c14.7,3 15.5,17.1 15.5,17.1z" id="SVGID_13_"/>
      </defs>
      <clipPath transform="translate(0 -176)" id="SVGID_14_">
       <use id="svg_254" xlink:href="#SVGID_13_"/>
      </clipPath>
      <path id="svg_255" d="m90.7,96.6c-4.3,-2 -10.3,-4.4 -17.7,-5.5c-7.2,-1.1 -13.3,-0.8 -17.8,-0.2c0.6,-1.6 3.2,-7.5 9.3,-10.3c2.8,-1.3 6.3,-1.9 10.7,-1.1c14.7,3 15.5,17.1 15.5,17.1z" class="st57"/>
     </g>
    </g>
    <g id="svg_256" class="st39">
     <g id="svg_257">
      <defs transform="translate(0 -176)">
       <path d="m90.7,272.6c-4.3,-2 -10.3,-4.4 -17.7,-5.5c-7.2,-1.1 -13.3,-0.8 -17.8,-0.2c0.6,-1.6 3.2,-7.5 9.3,-10.3c2.8,-1.3 6.3,-1.9 10.7,-1.1c14.7,3 15.5,17.1 15.5,17.1z" id="SVGID_15_"/>
      </defs>
      <clipPath transform="translate(0 -176)" id="SVGID_16_">
       <use id="svg_258" xlink:href="#SVGID_15_"/>
      </clipPath>
      <path id="svg_259" d="m90.2,86.8l-32.7,-7.8c-1.9,-0.4 -3.1,-2.5 -2.7,-4.5l0.2,-1.2c0.4,-2 2.3,-3.3 4.1,-2.9l32.7,7.8c1.9,0.4 3.1,2.5 2.7,4.5l-0.2,1.2c-0.4,2.1 -2.2,3.4 -4.1,2.9z" class="st58"/>
     </g>
    </g>
    <g id="svg_260" class="st39">
     <g id="svg_261">
      <defs transform="translate(0 -176)">
       <path d="m49.9,243.7c2.1,4.2 5.4,9.8 10.5,15.3c4.9,5.3 10,8.8 13.9,11.2c-1.5,0.9 -7.2,3.9 -13.7,2.3c-3,-0.7 -6.1,-2.4 -9.1,-5.8c-9.7,-11.4 -1.6,-23 -1.6,-23z" id="SVGID_17_"/>
      </defs>
      <clipPath transform="translate(0 -176)" id="SVGID_18_">
       <use id="svg_262" xlink:href="#SVGID_17_"/>
      </clipPath>
      <ellipse id="svg_263" ry="6.6" rx="5.6" cy="207.61769" cx="231.60588" class="st59" transform="matrix(0.3272 -0.945 0.945 0.3272 -206.658 240.194)"/>
     </g>
    </g>
   </g>
   <path id="svg_264" d="m115.2,242.2l-39.7,0c-1.7,0 2.8,-5.6 2.8,-7.5l0,-78.1c0,-1 0.3,-1.8 0.9,-2.5c0.8,-0.9 1.8,-1 2.2,-1c3.7,-0.4 9.8,5.2 15.4,4.8c4.7,-0.4 9.8,-5.1 12.7,-4.8c0.4,0 1.4,0.2 2.2,1c0.6,0.6 0.9,1.5 0.9,2.5l0,78.1c-1.1,1.2 3.6,6.3 2.6,7.5z" class="st60"/>
   <path id="svg_265" d="m100,118.9c-0.2,-0.7 -0.5,-1.4 -0.8,-2c5,-5.8 6.2,-16.4 1.4,-17.3c-5.3,-1 -4.9,6.3 -9.2,12.4c-0.7,-0.2 -1.4,-0.3 -2.2,-0.4c-0.7,-6.2 -3.9,-17.4 -9.3,-17.2c-5.5,0.3 -0.6,12.9 0.8,19.3c-1.3,1 -2.5,2.3 -3.5,3.5c-2.1,-4.8 -10.5,-10.2 -10.8,-6.2c-0.3,3.9 3.1,10.6 7.9,13.9c0.1,3.1 1.7,5.9 4,8c-0.6,0.5 -1,1.1 -1.3,1.9l-2.4,6.9c-0.8,2.4 0.3,5 2.4,5.9l2.9,1.2c2.2,0.9 4.6,-0.3 5.4,-2.7l2.4,-6.9c0.3,-0.9 0.3,-1.9 0.1,-2.8c4.7,-0.2 8.8,-3.1 11,-7.4c3.6,-0.8 18.4,-12 13.9,-16.3c-4.6,-4.2 -5.3,3.6 -12.7,6.2z" class="st61"/>
   <path id="svg_266" d="m58.7,118.5c0,0 -49.7,70 -27.6,81.3c7.6,3.9 57.1,-45.4 58.4,-61.5l-13.5,-4.2l-27.3,31.2c0,0 17,-29.2 14.9,-36.9" class="st62"/>
   <g id="eyes4">
    <ellipse id="svg_267" ry="7.1" rx="7.2" cy="91.3" cx="84.6" class="st48"/>
    <g id="svg_268">
     <ellipse id="svg_269" ry="7.1" rx="7.2" cy="91.3" cx="109.7" class="st48"/>
    </g>
   </g>
   <g id="eyes4-closed">
    <ellipse id="svg_270" ry="2" rx="7.2" cy="91.3" cx="84.6" class="st48"/>
    <g id="svg_271">
     <ellipse id="svg_272" ry="2" rx="7.2" cy="91.3" cx="109.7" class="st48"/>
    </g>
   </g>
   <g id="eyes3">
    <g id="svg_273">
     <ellipse id="svg_274" ry="4" rx="4" cy="91.5" cx="109.1" class="st49"/>
     <ellipse id="svg_275" ry="1.3" rx="1.3" cy="89.6" cx="107" class="st48"/>
    </g>
    <g id="svg_276">
     <ellipse id="svg_277" ry="4" rx="4" cy="91.5" cx="86.1" class="st49"/>
     <ellipse id="svg_278" ry="1.3" rx="1.3" cy="89.6" cx="84" class="st48"/>
    </g>
   </g>
   <g id="eyes3-closed">
    <g id="svg_279">
     <ellipse id="svg_280" ry="0.5" rx="4" cy="91.5" cx="109.1" class="st49"/>
     <ellipse id="svg_281" ry="0.2" rx="1.3" cy="91.3" cx="107" class="st48"/>
    </g>
    <g id="svg_282">
     <ellipse id="svg_283" ry="0.5" rx="4" cy="91.5" cx="86.1" class="st49"/>
     <ellipse id="svg_284" ry="0.2" rx="1.3" cy="91.3" cx="84" class="st48"/>
    </g>
   </g>
   <g id="svg_285">
    <path id="svg_286" d="m92,78.5c-2,2.7 -3.2,4.1 -4.2,5.2c-1,1 -1.7,1.5 -2.3,1.6c-0.6,0.1 -1,-0.3 -1.9,-1.1c-0.9,-0.8 -2.2,-2 -5.4,-3.1c-1.6,-3 -0.9,-5.7 0.4,-7.6c1.3,-1.9 3.3,-2.9 5.2,-3.1c1.9,-0.2 3.6,0.3 5.1,1.6c0.7,0.6 1.4,1.4 1.9,2.5c0.5,1.2 1,2.3 1.2,4z" class="st63"/>
   </g>
   <g id="svg_287">
    <path id="svg_288" d="m117.7,80.6c-2.8,1.7 -4.5,2.7 -5.8,3.3c-1.3,0.6 -2.1,0.8 -2.7,0.7c-0.6,-0.1 -0.8,-0.6 -1.4,-1.8c-0.6,-1.1 -1.3,-2.7 -3.9,-4.9c-0.4,-3.3 1.2,-5.6 3.2,-6.9c1.9,-1.2 4.1,-1.4 6,-1c1.8,0.5 3.3,1.6 4.2,3.3c0.5,0.9 0.8,1.9 0.9,3c-0.1,1.4 0,2.7 -0.5,4.3z" class="st63"/>
   </g>
   <g id="closed_mouth">
    <ellipse ry="3.5" rx="7" cy="127.6" cx="91.1" class="st64" id="ellipse2907_3_"/>
   </g>
   <g id="closed_mouth2">
    <ellipse ry="3.5" rx="8.8" cy="127.6" cx="87.6" class="st64" id="ellipse2907_2_"/>
   </g>
   <g id="closed_mouth1">
    <ellipse ry="3.3" rx="11.5" cy="127.9" cx="87.8" class="st64" id="ellipse2907_1_"/>
   </g>
  </g>
 </g>
</svg>
